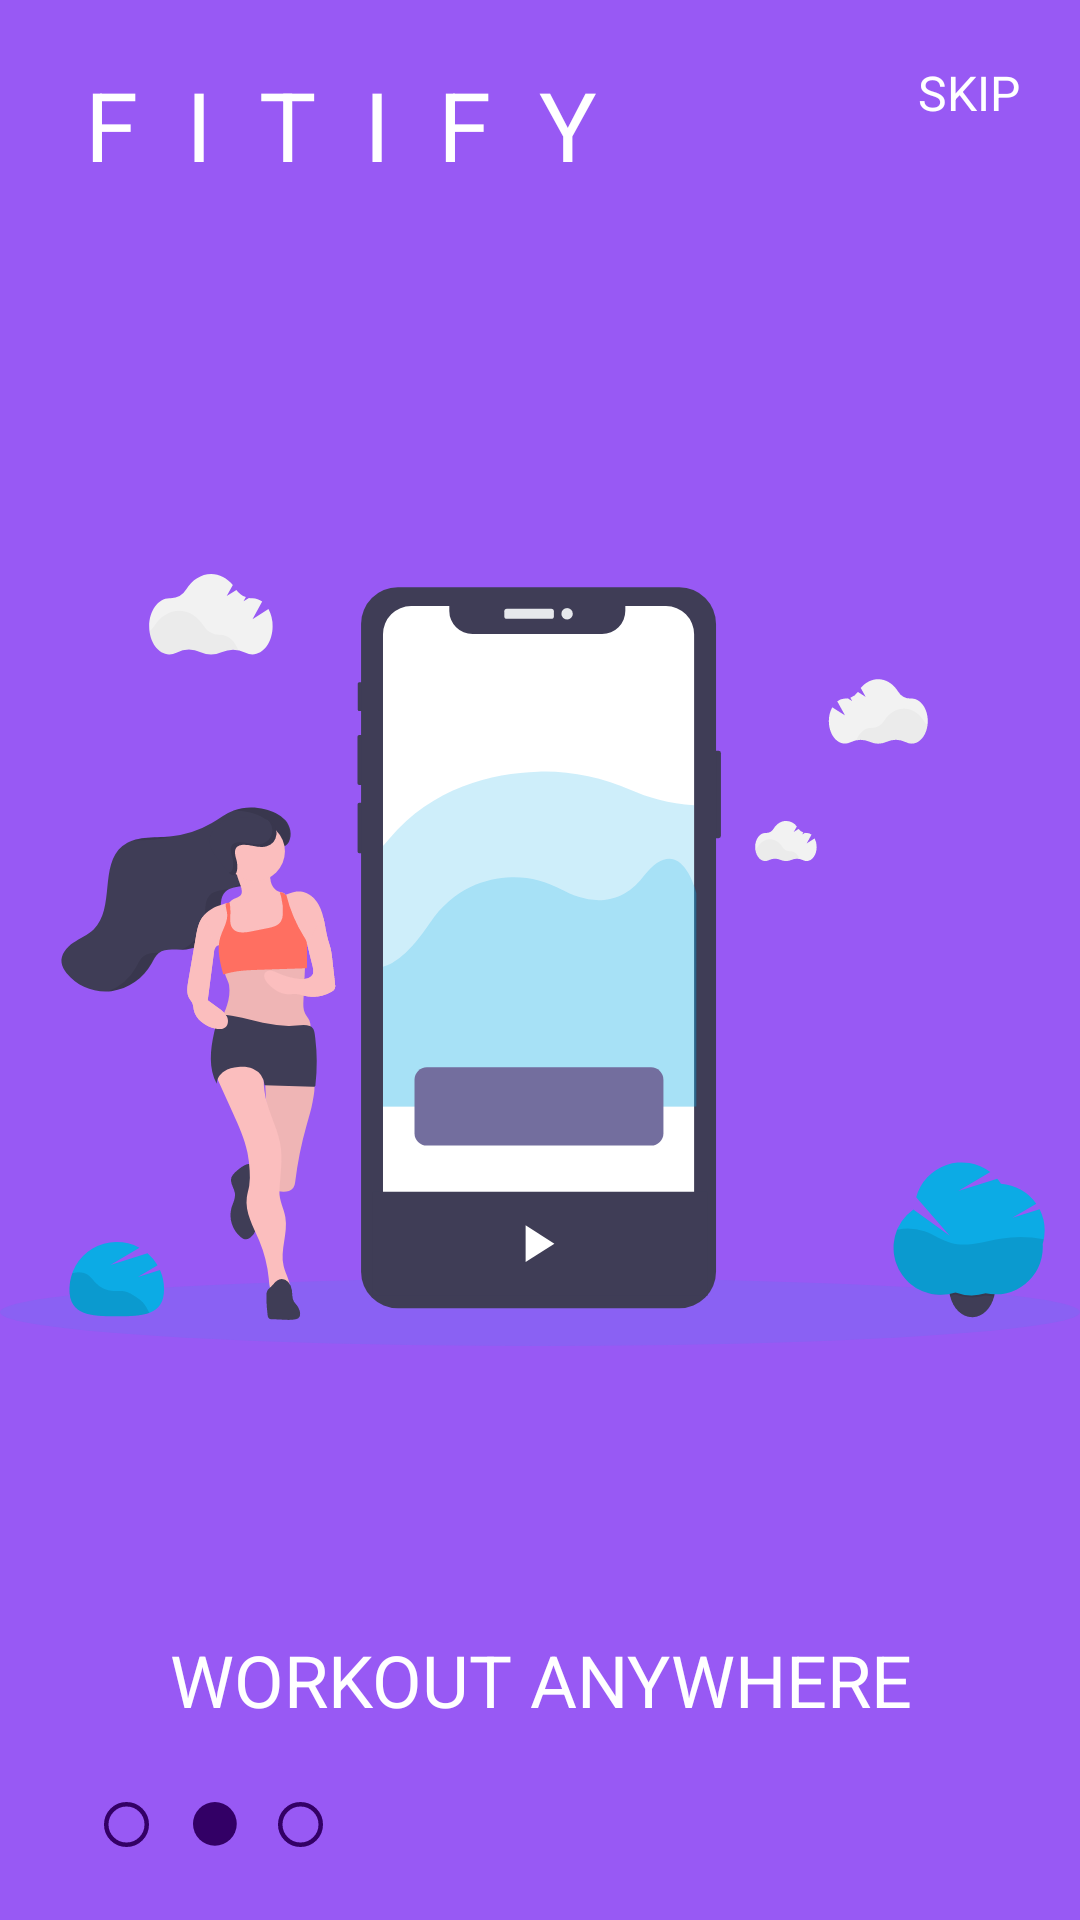

Reconstruct the res/layout file that produces this screen, plus the resources it refers to.
<!-- AndroidManifest.xml: application theme Theme.Fitify -->
<!-- res/layout/fragment_onboarding2.xml -->
<?xml version="1.0" encoding="utf-8"?>
<androidx.constraintlayout.widget.ConstraintLayout xmlns:android="http://schemas.android.com/apk/res/android"
    xmlns:app="http://schemas.android.com/apk/res-auto"
    android:layout_width="match_parent"
    android:layout_height="match_parent"
    android:background="#A66200EE">

    <ImageView
        android:id="@+id/imageView"
        android:layout_width="0dp"
        android:layout_height="0dp"
        android:src="@drawable/oboarding3"
        app:layout_constraintBottom_toBottomOf="parent"
        app:layout_constraintEnd_toEndOf="parent"
        app:layout_constraintStart_toStartOf="parent"
        app:layout_constraintTop_toTopOf="parent" />

    <TextView
        android:id="@+id/textView"
        android:layout_width="wrap_content"
        android:layout_height="wrap_content"
        android:gravity="center"
        android:letterSpacing="0.5"
        android:text="@string/app_name"
        android:textAllCaps="true"
        android:textColor="@color/white"
        android:textSize="32sp"
        app:layout_constraintStart_toStartOf="parent"
        app:layout_constraintTop_toTopOf="parent"
        android:layout_margin="20dp"
        />

    <TextView
        android:id="@+id/skip"
        android:layout_width="wrap_content"
        android:layout_height="wrap_content"
        android:text="SKIP"
        android:textColor="@color/white"
        android:textSize="16sp"
        app:layout_constraintEnd_toEndOf="parent"
        app:layout_constraintTop_toTopOf="parent"
        android:layout_margin="20dp"
        />

    <TextView
        android:id="@+id/textView2"
        android:layout_width="0dp"
        android:layout_height="wrap_content"
        android:text="Workout Anywhere"
        android:textAllCaps="true"
        android:textColor="@color/white"
        android:textSize="24sp"
        android:textAlignment="center"
        app:layout_constraintBottom_toTopOf="@id/guideline"
        app:layout_constraintStart_toStartOf="parent"
        app:layout_constraintEnd_toEndOf="parent"/>

    <ImageView
        android:id="@+id/imageView2"
        android:layout_width="15dp"
        android:layout_height="15dp"
        android:src="@drawable/circle_border"
        app:layout_constraintBottom_toBottomOf="parent"
        app:layout_constraintEnd_toEndOf="parent"
        app:layout_constraintHorizontal_bias="0.1"
        app:layout_constraintStart_toStartOf="parent"
        app:layout_constraintTop_toBottomOf="@+id/guideline" />

    <ImageView
        android:id="@+id/imageView3"
        android:layout_width="15dp"
        android:layout_height="15dp"
        android:src="@drawable/logo_circle"
        app:layout_constraintBottom_toBottomOf="parent"
        app:layout_constraintEnd_toEndOf="parent"
        app:layout_constraintHorizontal_bias="0.05"
        app:layout_constraintStart_toEndOf="@+id/imageView2"
        app:layout_constraintTop_toBottomOf="@+id/guideline" />

    <ImageView
        android:id="@+id/imageView5"
        android:layout_width="15dp"
        android:layout_height="15dp"
        android:src="@drawable/circle_border"
        app:layout_constraintBottom_toBottomOf="parent"
        app:layout_constraintEnd_toEndOf="parent"
        app:layout_constraintHorizontal_bias="0.05"
        app:layout_constraintStart_toEndOf="@+id/imageView3"
        app:layout_constraintTop_toBottomOf="@+id/guideline" />

    <androidx.constraintlayout.widget.Guideline
        android:id="@+id/guideline"
        android:layout_width="wrap_content"
        android:layout_height="wrap_content"
        android:orientation="horizontal"
        app:layout_constraintGuide_percent="0.9" />

</androidx.constraintlayout.widget.ConstraintLayout>
<!-- resources referenced by this layout -->
<resources>
  <color name="white">#FFFFFFFF</color>
  <!-- drawable circle_border (drawable) -->
  <shape xmlns:android="http://schemas.android.com/apk/res/android"
      android:shape="oval" >
  
      <stroke
          android:width="2dp"
          android:color="@color/app_main"
          />
      <size
          android:height="20dp"
          android:width="20dp"/>
  
  </shape>
  <!-- drawable logo_circle (drawable) -->
  <vector xmlns:android="http://schemas.android.com/apk/res/android"
      android:width="180dp"
      android:height="180dp"
      android:viewportWidth="180"
      android:viewportHeight="180">
    <path
        android:pathData="M87.5,87.5m-87.5,0a87.5,87.5 0,1 1,175 0a87.5,87.5 0,1 1,-175 0"
        android:fillColor="@color/app_main"/>
  </vector>
  <!-- drawable oboarding3: vector/xml drawable (drawable, 20261 chars, omitted) -->
  <string name="app_name">Fitify</string>
  <style name="Theme.Fitify" parent="Theme.MaterialComponents.DayNight.NoActionBar">
          
          <item name="colorPrimary">@color/purple_500</item>
          <item name="colorPrimaryVariant">@color/purple_700</item>
          <item name="colorOnPrimary">@color/white</item>
          
          <item name="colorSecondary">@color/teal_200</item>
          <item name="colorSecondaryVariant">@color/teal_700</item>
          <item name="colorOnSecondary">@color/black</item>
          
          <item name="android:statusBarColor" tools:targetApi="l">?attr/colorPrimaryVariant</item>
          
          <item name="android:textColorPrimary">@color/black</item>
      </style>
  <color name="app_main">#330066</color>
  <color name="purple_500">#FF6200EE</color>
  <color name="purple_700">#FF3700B3</color>
  <color name="teal_200">#FF03DAC5</color>
  <color name="teal_700">#FF018786</color>
  <color name="black">#FF000000</color>
</resources>
